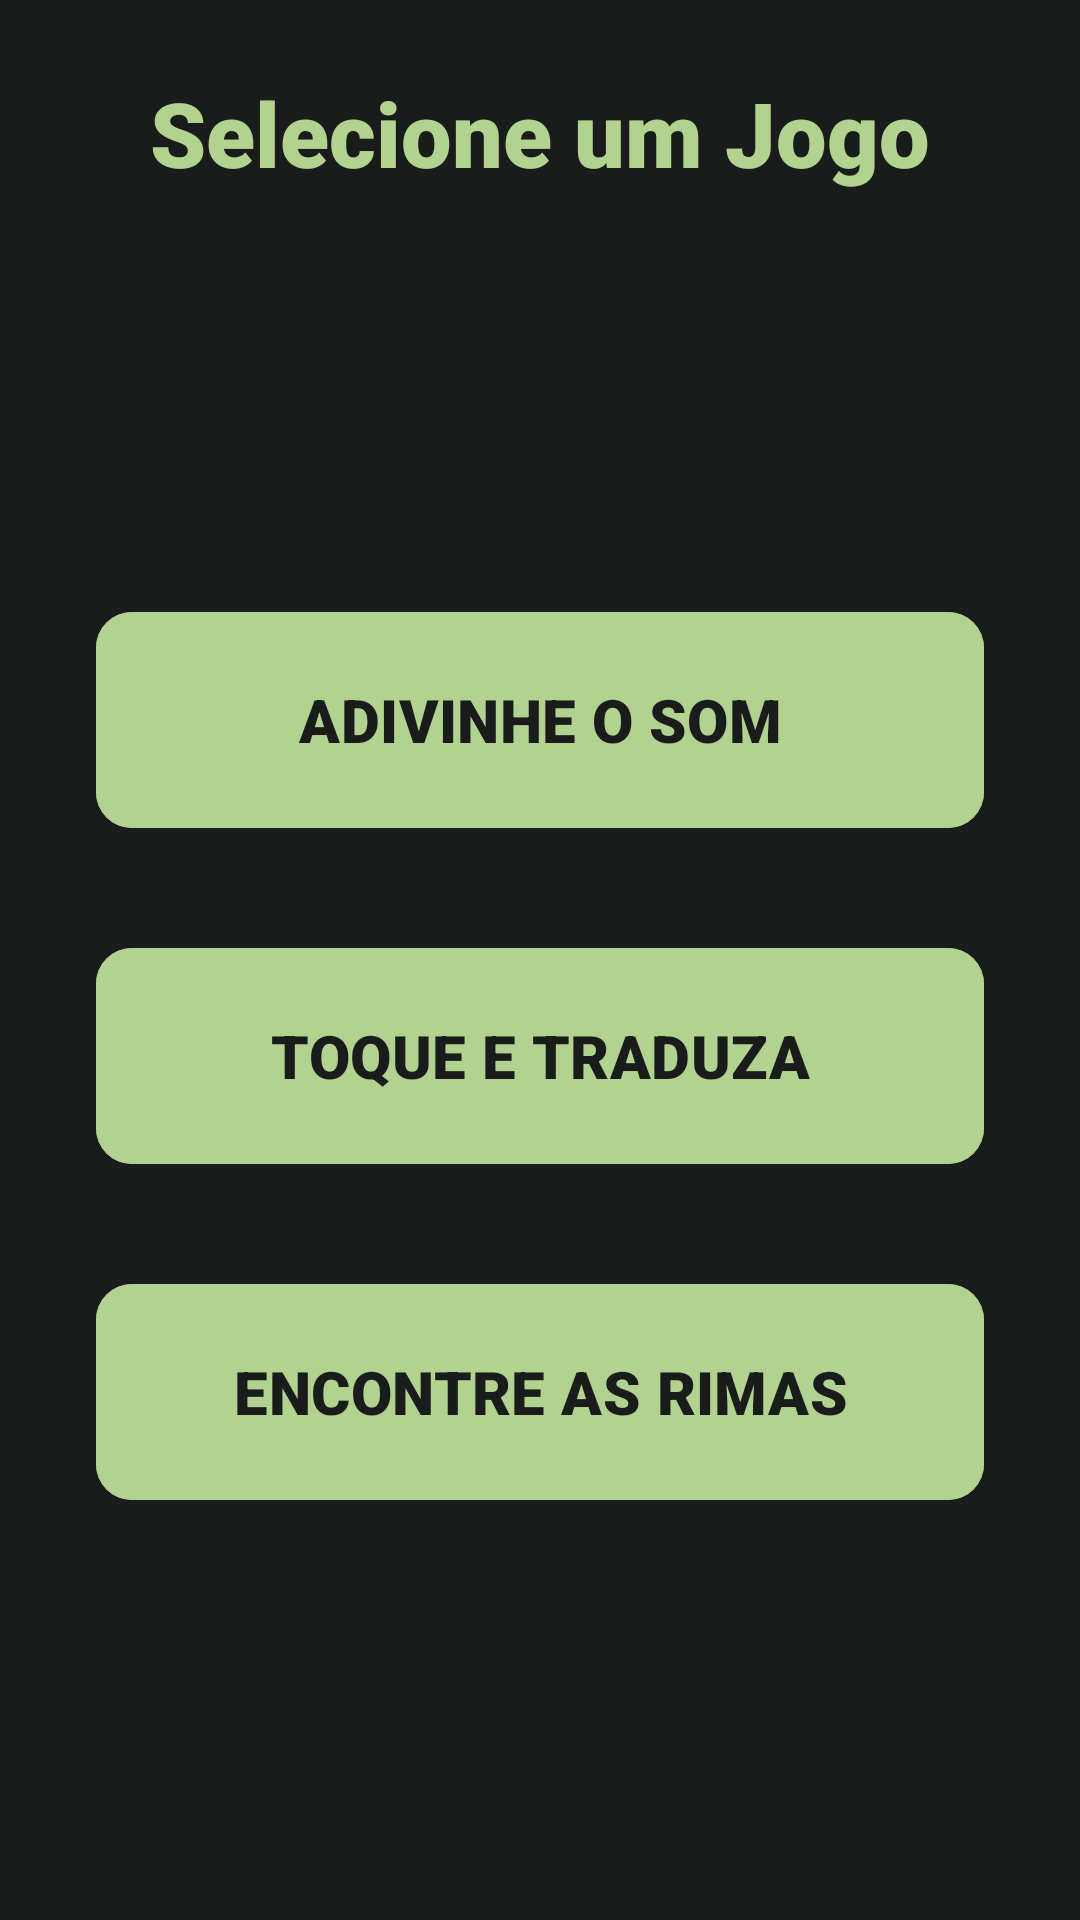

Here is an Android app screen rendered from its layout file. Give the layout XML and the strings, colors and styles it references.
<!-- AndroidManifest.xml: application theme Theme.MundoSonoro -->
<!-- res/layout/fragment_seletor_jogos.xml -->
<?xml version="1.0" encoding="utf-8"?>
<FrameLayout xmlns:android="http://schemas.android.com/apk/res/android"
    xmlns:app="http://schemas.android.com/apk/res-auto"
    xmlns:tools="http://schemas.android.com/tools"
    android:id="@+id/fragment_jogos"
    android:layout_width="match_parent"
    android:layout_height="match_parent"
    android:background="@color/verde_cinzento"
    tools:context=".fragments.menu.SeletorJogosFragment">

    <androidx.constraintlayout.widget.ConstraintLayout
        android:layout_width="match_parent"
        android:layout_height="match_parent">

        <TextView
            android:id="@+id/textView2"
            android:layout_width="match_parent"
            android:layout_height="wrap_content"
            android:layout_marginTop="24dp"
            android:layout_marginHorizontal="32dp"
            android:text="Selecione um Jogo"
            android:fontFamily="sans-serif-black"
            android:textAlignment="center"
            android:textColor="@color/verde_claro"
            android:textSize="30sp"
            app:layout_constraintEnd_toEndOf="parent"
            app:layout_constraintStart_toStartOf="parent"
            app:layout_constraintTop_toTopOf="parent" />

        <LinearLayout
            android:id="@+id/linear_layout1"
            android:layout_width="match_parent"
            android:layout_marginHorizontal="32dp"
            android:layout_height="match_parent"
            android:gravity="center_horizontal"
            android:orientation="vertical"
            app:layout_constraintEnd_toEndOf="parent"
            app:layout_constraintStart_toStartOf="parent"
            app:layout_constraintTop_toBottomOf="@id/textView2">

            <com.google.android.material.button.MaterialButton
                android:id="@+id/btn_jg1"
                android:layout_width="match_parent"
                android:layout_height="80dp"
                android:layout_marginTop="200dp"
                android:textSize="20sp"
                android:fontFamily="sans-serif-black"
                android:text="ADIVINHE O SOM"
                android:backgroundTint="@color/verde_claro"
                android:textColor="@color/verde_cinzento"
                app:cornerRadius="12dp" />

            <com.google.android.material.button.MaterialButton
                android:id="@+id/btn_jg2"
                android:layout_width="match_parent"
                android:layout_height="80dp"
                android:layout_marginTop="32dp"
                android:textSize="20sp"
                android:fontFamily="sans-serif-black"
                android:text="TOQUE E TRADUZA"
                android:backgroundTint="@color/verde_claro"
                android:textColor="@color/verde_cinzento"
                app:cornerRadius="12dp"/>

            <com.google.android.material.button.MaterialButton
                android:id="@+id/btn_jg3"
                android:layout_width="match_parent"
                android:layout_height="80dp"
                android:layout_marginTop="32dp"
                android:textSize="20sp"
                android:fontFamily="sans-serif-black"
                android:text="ENCONTRE AS RIMAS"
                android:backgroundTint="@color/verde_claro"
                android:textColor="@color/verde_cinzento"
                app:cornerRadius="12dp"/>


        </LinearLayout>


    </androidx.constraintlayout.widget.ConstraintLayout>


</FrameLayout>
<!-- resources referenced by this layout -->
<resources>
  <color name="verde_cinzento">#1A1C1B</color>
  <color name="verde_claro">#B1D38F</color>
  <style name="Theme.MundoSonoro" parent="Base.Theme.MundoSonoro">
          <item name="android:windowLightStatusBar">false</item>
      </style>
  <style name="Base.Theme.MundoSonoro" parent="Theme.Material3.DayNight.NoActionBar">
          
          
          <item name="colorPrimary">@color/verde_claro</item>
          <item name="android:windowLightStatusBar">false</item>
      </style>
</resources>
